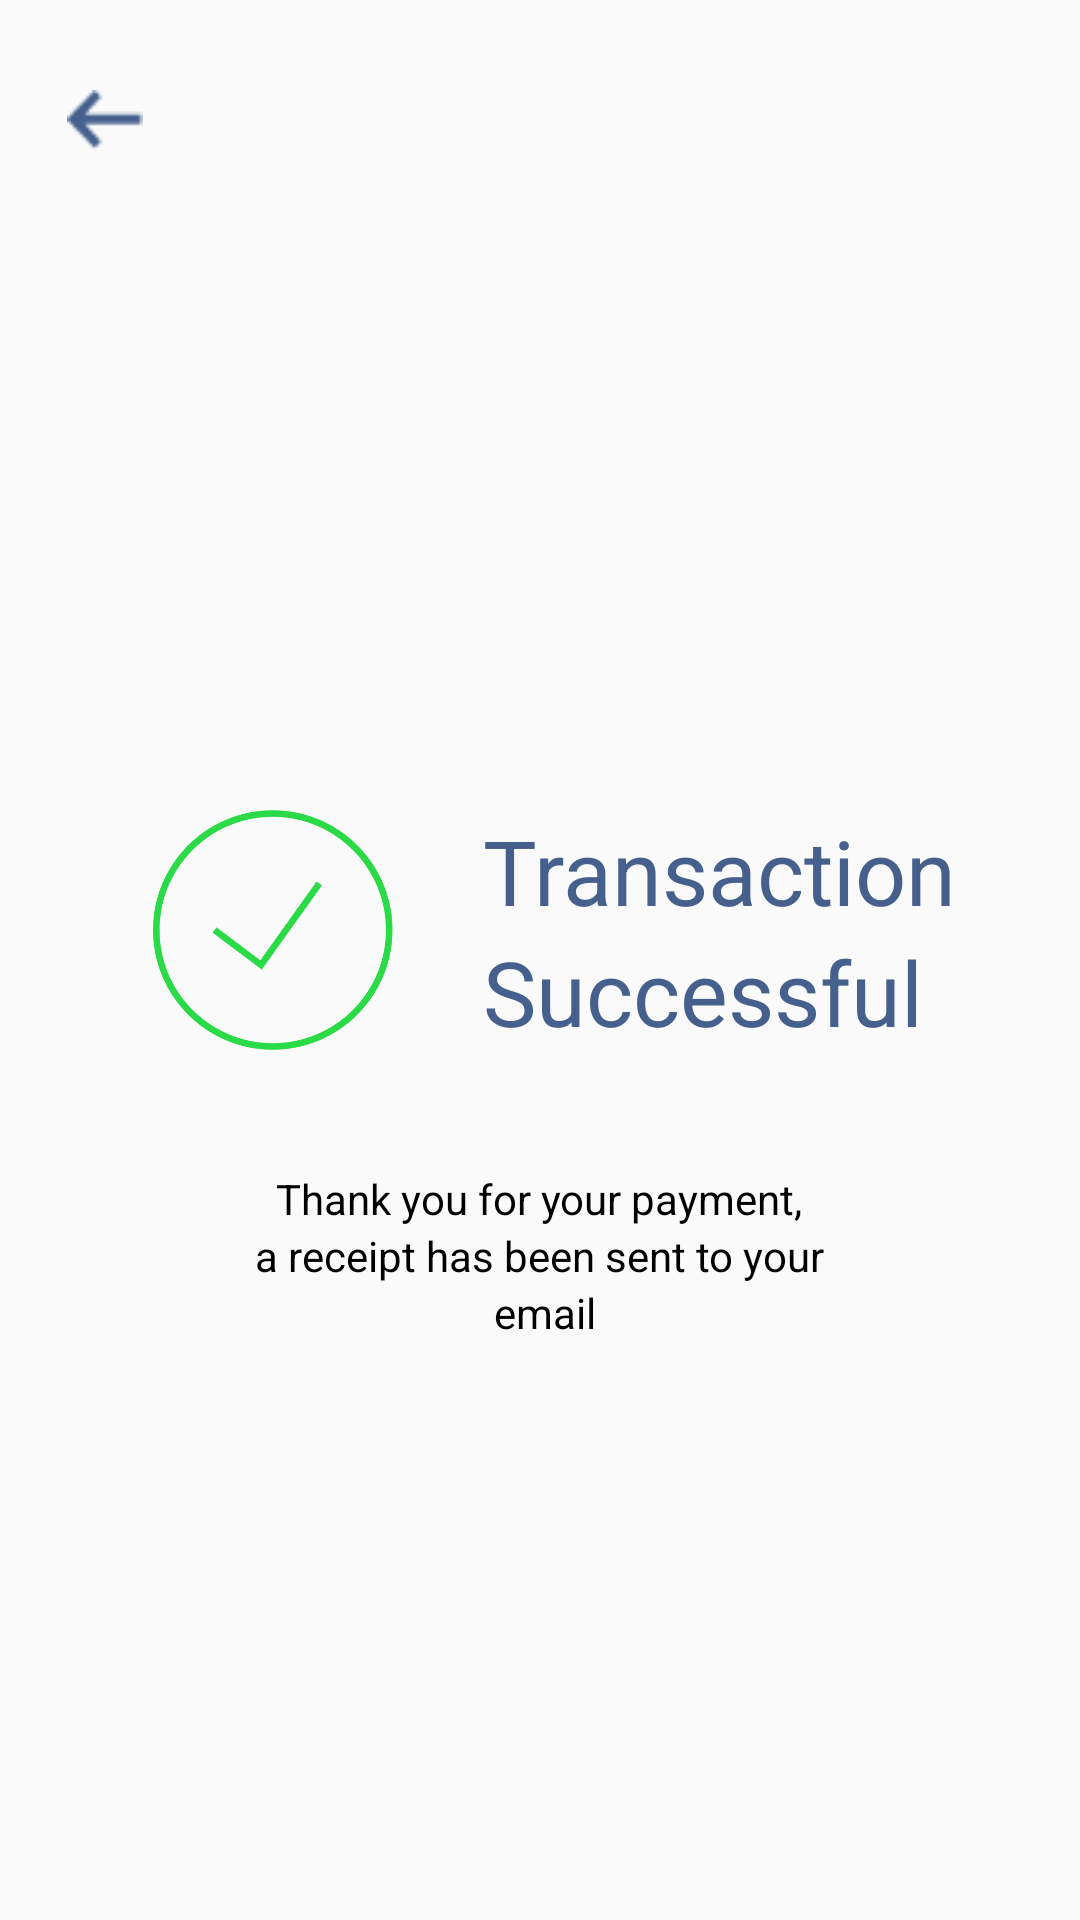

This screen was rendered from an Android layout file. Write that file and the resources it references.
<!-- AndroidManifest.xml: application theme Theme.Emafely -->
<!-- res/layout/activity_transaction_page.xml -->
<?xml version="1.0" encoding="utf-8"?>
<LinearLayout xmlns:android="http://schemas.android.com/apk/res/android"
    xmlns:app="http://schemas.android.com/apk/res-auto"
    xmlns:tools="http://schemas.android.com/tools"
    android:layout_width="match_parent"
    android:layout_height="match_parent"
    android:orientation="vertical"
    tools:context=".TransactionPage">

    <ScrollView
        android:layout_width="match_parent"
        android:layout_height="match_parent">

        <LinearLayout
            android:layout_width="match_parent"
            android:layout_height="wrap_content"
            android:orientation="vertical">

            <ImageView
                android:id="@+id/arrow14"
                android:layout_width="30dp"
                android:layout_height="20dp"
                android:layout_marginLeft="20dp"
                android:layout_marginTop="30dp"
                android:src="@drawable/straight_blue_arrow"/>

            <LinearLayout
                android:gravity="center"
                android:layout_width="match_parent"
                android:layout_height="100dp"
                android:layout_marginTop="200dp"
                android:orientation="horizontal">

                <ImageView
                    android:layout_width="100dp"
                    android:layout_height="80dp"
                    android:src="@drawable/round_mark"
                    android:layout_marginTop="10dp"/>
                <View
                    android:layout_width="20dp"
                    android:layout_height="20dp"/>



                <LinearLayout
                    android:layout_width="wrap_content"
                    android:layout_height="80dp"
                    android:layout_marginTop="10dp"
                    android:orientation="vertical">

                <TextView
                    android:layout_width="wrap_content"
                    android:layout_height="wrap_content"
                    android:text="Transaction"
                    android:textSize="30sp"
                    android:textColor="#45608C"/>

                <TextView
                    android:layout_width="wrap_content"
                    android:layout_height="wrap_content"
                    android:text="Successful"
                    android:textSize="30sp"
                    android:textColor="#45608C"/>

                </LinearLayout>
            </LinearLayout>

            <TextView
                android:layout_width="wrap_content"
                android:layout_height="wrap_content"
                android:text="Thank you for your payment,"
                android:textSize="14sp"
                android:textColor="#000000"
                android:layout_gravity="center"
                android:layout_marginTop="40dp"/>

            <TextView
                android:layout_width="wrap_content"
                android:layout_height="wrap_content"
                android:text=  "a receipt has been sent to your"
                android:textSize="14sp"
                android:textColor="#000000"
                android:layout_gravity="center" />

            <TextView
                android:layout_width="wrap_content"
                android:layout_height="wrap_content"
                android:text=  " email"
                android:textSize="14sp"
                android:textColor="#000000"
                android:layout_gravity="center" />




        </LinearLayout>
    </ScrollView>
</LinearLayout>
<!-- resources referenced by this layout -->
<resources>
  <!-- drawable round_mark: png bitmap (drawable-v24, 15145 bytes) -->
  <!-- drawable straight_blue_arrow: png bitmap (drawable-v24, 406 bytes) -->
  <style name="Theme.Emafely" parent="Theme.AppCompat.Light.NoActionBar">
          
          <item name="colorPrimary">@color/purple_500</item>
          <item name="colorPrimaryVariant">@color/purple_700</item>
          <item name="colorOnPrimary">@color/white</item>
          
          <item name="colorSecondary">@color/teal_200</item>
          <item name="colorSecondaryVariant">@color/teal_700</item>
          <item name="colorOnSecondary">@color/black</item>
          
          <item name="android:statusBarColor">#00000000</item>
          
      </style>
  <!-- not gathered from this repository: default colours our renderer supplied (Android Studio template values) -->
  <color name="purple_500">#FF6200EE</color>
  <color name="purple_700">#FF3700B3</color>
  <color name="teal_200">#FF03DAC5</color>
  <color name="teal_700">#FF018786</color>
  <color name="black">#FF000000</color>
  <color name="white">#FFFFFFFF</color>
</resources>
